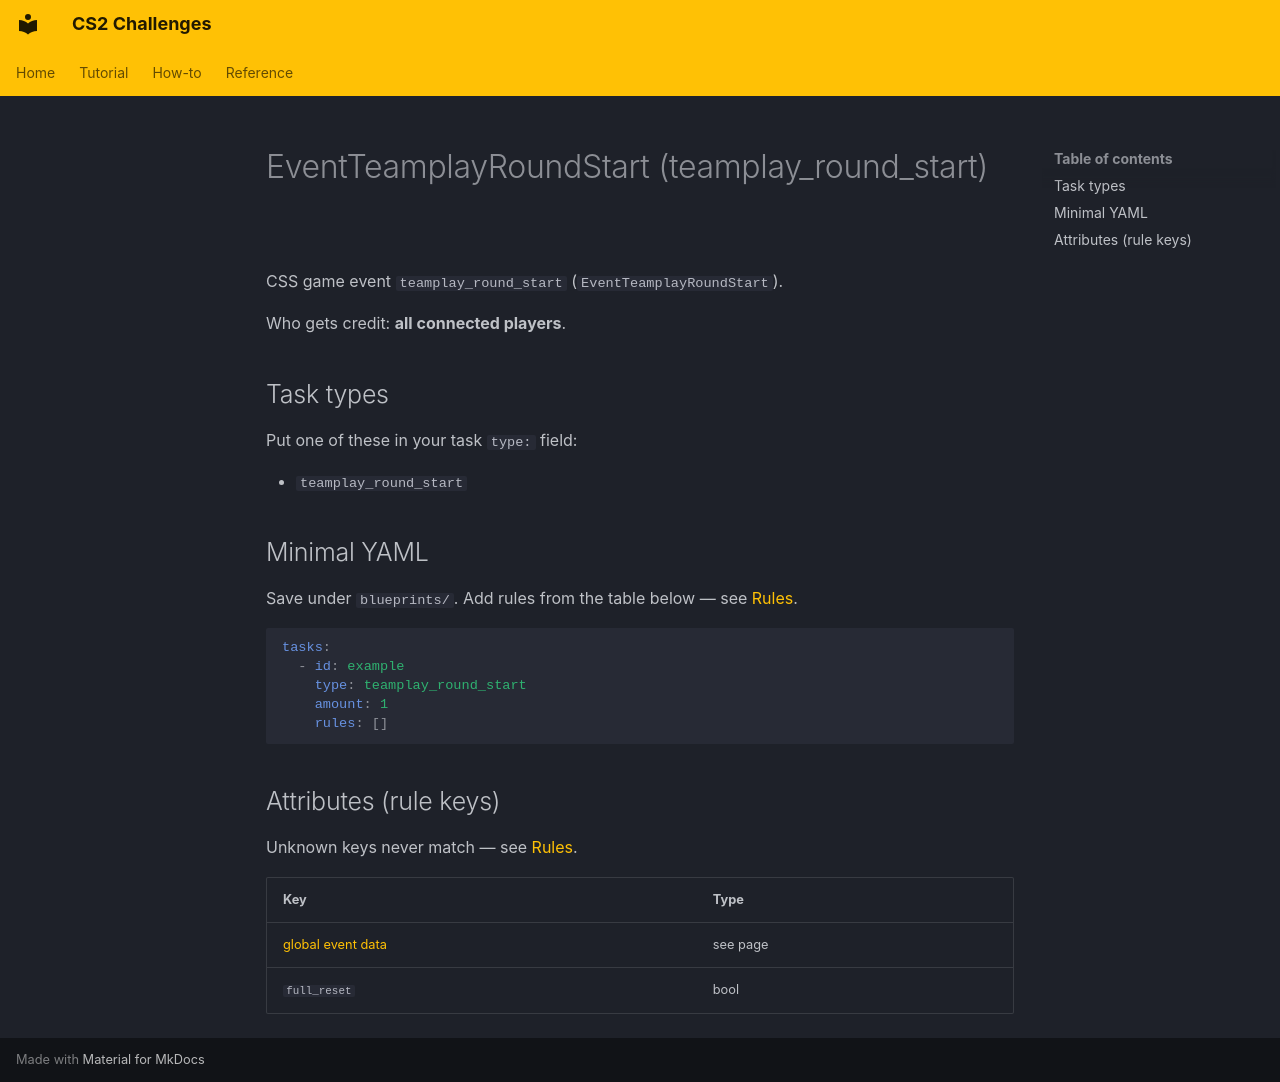

repository: Kandru/cs2-challenges · page: reference/events/EventTeamplayRoundStart/index.html · generator: mkdocs

# EventTeamplayRoundStart (teamplay_round_start)

CSS game event `teamplay_round_start` (`EventTeamplayRoundStart`).

Who gets credit: **all connected players**.

## Task types

Put one of these in your task `type:` field:

- `teamplay_round_start`

## Minimal YAML

Save under `blueprints/`. Add rules from the table below — see [Rules](../rules.md).

```yaml
tasks:
  - id: example
    type: teamplay_round_start
    amount: 1
    rules: []
```

## Attributes (rule keys)

Unknown keys never match — see [Rules](../rules.md).

| Key | Type |
|-----|------|
| [global event data](../../rules/GlobalEventData.md) | see page |
| `full_reset` | bool |
